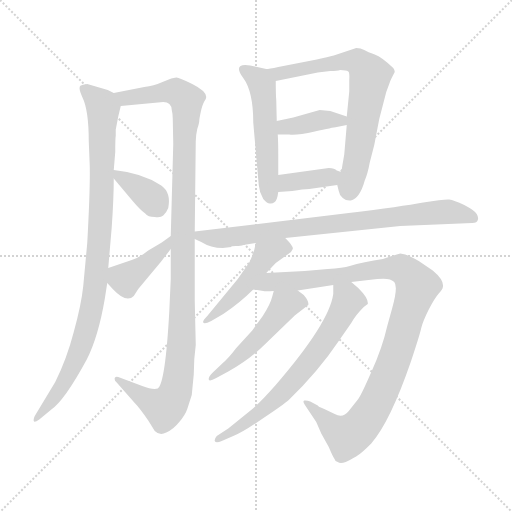
t = 0.00 s
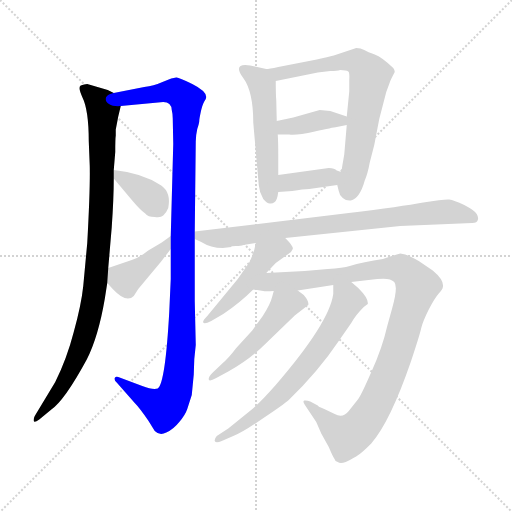
t = 2.01 s
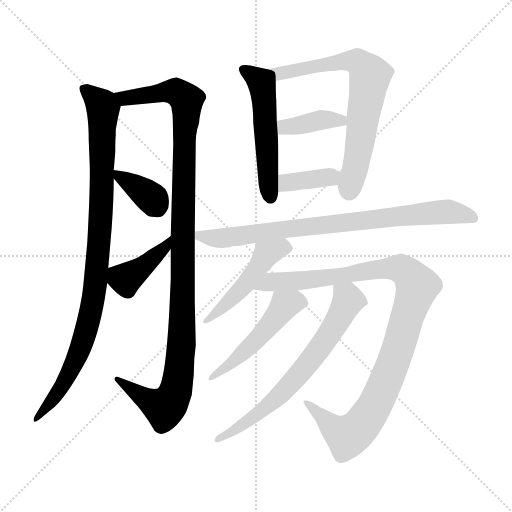
t = 4.03 s
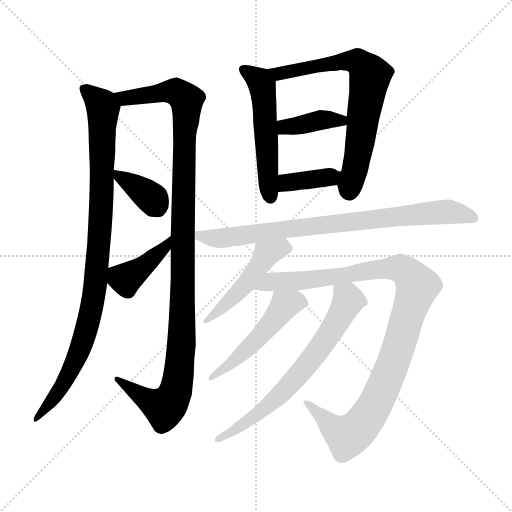
t = 6.04 s
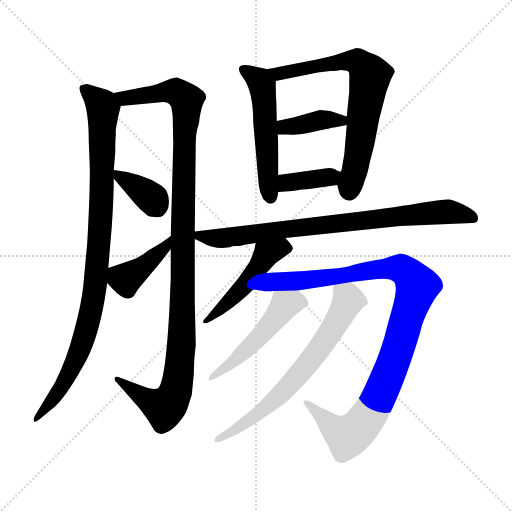
t = 8.05 s
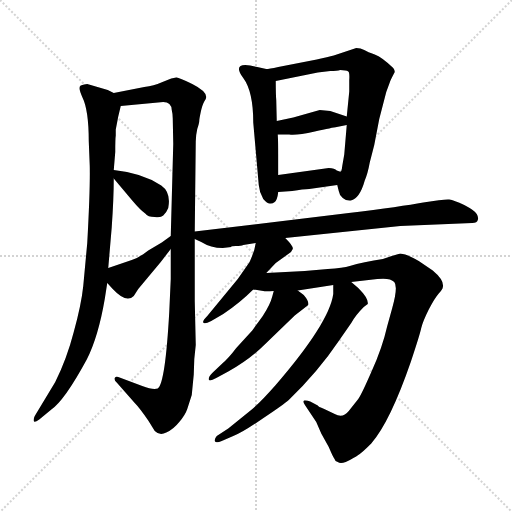
t = 10.07 s

The animated SVG that drew these frames (rendered in a browser with its animation timeline set to each time). Animation: 13 CSS @keyframes rules; one cycle of 10.07 s.

<svg version="1.1" viewBox="0 0 1024 1024" xmlns="http://www.w3.org/2000/svg">
  <g stroke="lightgray" stroke-dasharray="1,1" stroke-width="1" transform="scale(4, 4)">
    <line x1="0" y1="0" x2="256" y2="256"></line>
    <line x1="256" y1="0" x2="0" y2="256"></line>
    <line x1="128" y1="0" x2="128" y2="256"></line>
    <line x1="0" y1="128" x2="256" y2="128"></line>
  </g>
<g transform="scale(1, -1) translate(0, -860)">
   <style type="text/css">
    @keyframes keyframes0 {
      from {
       stroke: blue;
       stroke-dashoffset: 962;
       stroke-width: 128;
       }
       76% {
       animation-timing-function: step-end;
       stroke: blue;
       stroke-dashoffset: 0;
       stroke-width: 128;
       }
       to {
       stroke: black;
       stroke-width: 1024;
       }
       }
       #make-me-a-hanzi-animation-0 {
         animation: keyframes0 1.032878s both;
         animation-delay: 0.000000s;
         animation-timing-function: linear;
       }
    @keyframes keyframes1 {
      from {
       stroke: blue;
       stroke-dashoffset: 1134;
       stroke-width: 128;
       }
       79% {
       animation-timing-function: step-end;
       stroke: blue;
       stroke-dashoffset: 0;
       stroke-width: 128;
       }
       to {
       stroke: black;
       stroke-width: 1024;
       }
       }
       #make-me-a-hanzi-animation-1 {
         animation: keyframes1 1.172852s both;
         animation-delay: 1.032878s;
         animation-timing-function: linear;
       }
    @keyframes keyframes2 {
      from {
       stroke: blue;
       stroke-dashoffset: 366;
       stroke-width: 128;
       }
       54% {
       animation-timing-function: step-end;
       stroke: blue;
       stroke-dashoffset: 0;
       stroke-width: 128;
       }
       to {
       stroke: black;
       stroke-width: 1024;
       }
       }
       #make-me-a-hanzi-animation-2 {
         animation: keyframes2 0.547852s both;
         animation-delay: 2.205729s;
         animation-timing-function: linear;
       }
    @keyframes keyframes3 {
      from {
       stroke: blue;
       stroke-dashoffset: 406;
       stroke-width: 128;
       }
       57% {
       animation-timing-function: step-end;
       stroke: blue;
       stroke-dashoffset: 0;
       stroke-width: 128;
       }
       to {
       stroke: black;
       stroke-width: 1024;
       }
       }
       #make-me-a-hanzi-animation-3 {
         animation: keyframes3 0.580404s both;
         animation-delay: 2.753581s;
         animation-timing-function: linear;
       }
    @keyframes keyframes4 {
      from {
       stroke: blue;
       stroke-dashoffset: 525;
       stroke-width: 128;
       }
       63% {
       animation-timing-function: step-end;
       stroke: blue;
       stroke-dashoffset: 0;
       stroke-width: 128;
       }
       to {
       stroke: black;
       stroke-width: 1024;
       }
       }
       #make-me-a-hanzi-animation-4 {
         animation: keyframes4 0.677246s both;
         animation-delay: 3.333984s;
         animation-timing-function: linear;
       }
    @keyframes keyframes5 {
      from {
       stroke: blue;
       stroke-dashoffset: 710;
       stroke-width: 128;
       }
       70% {
       animation-timing-function: step-end;
       stroke: blue;
       stroke-dashoffset: 0;
       stroke-width: 128;
       }
       to {
       stroke: black;
       stroke-width: 1024;
       }
       }
       #make-me-a-hanzi-animation-5 {
         animation: keyframes5 0.827799s both;
         animation-delay: 4.011230s;
         animation-timing-function: linear;
       }
    @keyframes keyframes6 {
      from {
       stroke: blue;
       stroke-dashoffset: 389;
       stroke-width: 128;
       }
       56% {
       animation-timing-function: step-end;
       stroke: blue;
       stroke-dashoffset: 0;
       stroke-width: 128;
       }
       to {
       stroke: black;
       stroke-width: 1024;
       }
       }
       #make-me-a-hanzi-animation-6 {
         animation: keyframes6 0.566569s both;
         animation-delay: 4.839030s;
         animation-timing-function: linear;
       }
    @keyframes keyframes7 {
      from {
       stroke: blue;
       stroke-dashoffset: 374;
       stroke-width: 128;
       }
       55% {
       animation-timing-function: step-end;
       stroke: blue;
       stroke-dashoffset: 0;
       stroke-width: 128;
       }
       to {
       stroke: black;
       stroke-width: 1024;
       }
       }
       #make-me-a-hanzi-animation-7 {
         animation: keyframes7 0.554362s both;
         animation-delay: 5.405599s;
         animation-timing-function: linear;
       }
    @keyframes keyframes8 {
      from {
       stroke: blue;
       stroke-dashoffset: 808;
       stroke-width: 128;
       }
       72% {
       animation-timing-function: step-end;
       stroke: blue;
       stroke-dashoffset: 0;
       stroke-width: 128;
       }
       to {
       stroke: black;
       stroke-width: 1024;
       }
       }
       #make-me-a-hanzi-animation-8 {
         animation: keyframes8 0.907552s both;
         animation-delay: 5.959961s;
         animation-timing-function: linear;
       }
    @keyframes keyframes9 {
      from {
       stroke: blue;
       stroke-dashoffset: 482;
       stroke-width: 128;
       }
       61% {
       animation-timing-function: step-end;
       stroke: blue;
       stroke-dashoffset: 0;
       stroke-width: 128;
       }
       to {
       stroke: black;
       stroke-width: 1024;
       }
       }
       #make-me-a-hanzi-animation-9 {
         animation: keyframes9 0.642253s both;
         animation-delay: 6.867513s;
         animation-timing-function: linear;
       }
    @keyframes keyframes10 {
      from {
       stroke: blue;
       stroke-dashoffset: 1041;
       stroke-width: 128;
       }
       77% {
       animation-timing-function: step-end;
       stroke: blue;
       stroke-dashoffset: 0;
       stroke-width: 128;
       }
       to {
       stroke: black;
       stroke-width: 1024;
       }
       }
       #make-me-a-hanzi-animation-10 {
         animation: keyframes10 1.097168s both;
         animation-delay: 7.509766s;
         animation-timing-function: linear;
       }
    @keyframes keyframes11 {
      from {
       stroke: blue;
       stroke-dashoffset: 500;
       stroke-width: 128;
       }
       62% {
       animation-timing-function: step-end;
       stroke: blue;
       stroke-dashoffset: 0;
       stroke-width: 128;
       }
       to {
       stroke: black;
       stroke-width: 1024;
       }
       }
       #make-me-a-hanzi-animation-11 {
         animation: keyframes11 0.656901s both;
         animation-delay: 8.606934s;
         animation-timing-function: linear;
       }
    @keyframes keyframes12 {
      from {
       stroke: blue;
       stroke-dashoffset: 678;
       stroke-width: 128;
       }
       69% {
       animation-timing-function: step-end;
       stroke: blue;
       stroke-dashoffset: 0;
       stroke-width: 128;
       }
       to {
       stroke: black;
       stroke-width: 1024;
       }
       }
       #make-me-a-hanzi-animation-12 {
         animation: keyframes12 0.801758s both;
         animation-delay: 9.263835s;
         animation-timing-function: linear;
       }
</style>
<path d="M 227.5 674.0 L 215.5 680.0 L 174.5 692.0 Q 168.5 692.0 161.5 689.0 Q 155.5 686.0 164.5 666.0 Q 177.5 640.0 177.5 578.0 L 179.5 528.0 Q 180.5 482.0 174.5 374.0 L 166.5 288.0 Q 162.5 250.0 147.5 196.0 Q 133.5 142.0 110.5 96.0 L 69.5 28.0 Q 66.5 22.0 67.5 18.0 Q 68.5 14.0 78.5 21.0 L 101.5 40.0 Q 128.5 58.0 173.5 141.0 Q 196.5 186.0 209.5 262.0 L 214.5 294.0 L 216.5 324.0 L 223.5 406.0 Q 227.5 463.0 227.5 503.0 L 227.5 520.0 L 230.5 556.0 Q 230.5 583.0 231.5 589.0 L 231.5 601.0 L 236.5 627.0 L 241.5 648.0 C 245.5 666.0 245.5 666.0 227.5 674.0 Z" fill="lightgray"></path> 
<path d="M 383.5 70.0 L 387.5 111.0 Q 387.5 142.0 391.5 170.0 L 389.5 258.0 L 389.5 382.0 L 389.5 397.0 L 391.5 577.0 Q 391.5 589.0 394.5 602.0 Q 398.5 614.0 398.5 618.0 Q 398.5 622.0 401.5 636.0 Q 404.5 650.0 408.5 657.0 Q 412.5 663.0 412.5 666.0 Q 412.5 678.0 384.5 692.0 Q 356.5 706.0 352.5 705.0 L 342.5 703.0 L 322.5 695.0 Q 308.5 689.0 288.5 686.0 L 227.5 674.0 C 198.5 668.0 211.5 645.0 241.5 648.0 L 326.5 656.0 Q 342.5 656.0 343.5 640.0 Q 345.5 632.0 345.5 623.0 L 346.5 572.0 L 341.5 388.0 L 341.5 362.0 L 341.5 302.0 L 338.5 236.0 Q 330.5 93.0 315.5 83.0 Q 305.5 80.0 284.5 88.0 L 236.5 106.0 Q 231.5 108.0 229.5 104.0 Q 228.5 99.0 232.5 96.0 L 269.5 54.0 Q 278.5 45.0 296.5 19.0 L 309.5 -2.0 Q 319.5 -12.0 332.5 -5.0 Q 346.5 1.0 358.5 16.0 Q 370.5 30.0 374.5 42.0 L 383.5 70.0 Z" fill="lightgray"></path> 
<path d="M 227.5 503.0 L 264.5 459.0 Q 280.5 440.0 290.5 433.0 Q 295.5 426.0 309.5 426.0 Q 321.5 424.0 326.5 429.0 Q 332.5 434.0 336.5 444.0 Q 342.5 475.0 322.5 489.0 Q 285.5 514.0 227.5 520.0 C 211.5 522.0 211.5 522.0 227.5 503.0 Z" fill="lightgray"></path> 
<path d="M 214.5 294.0 L 225.5 282.0 Q 252.5 253.0 267.5 268.0 L 276.5 282.0 L 321.5 336.0 L 341.5 362.0 C 359.5 386.0 365.5 406.0 341.5 388.0 L 323.5 375.0 L 296.5 359.0 Q 277.5 344.0 263.5 340.0 L 216.5 324.0 C 194.5 316.0 194.5 316.0 214.5 294.0 Z" fill="lightgray"></path> 
<path d="M 532.5 722.0 L 514.5 726.0 Q 500.5 730.0 490.5 730.0 Q 467.5 730.0 486.5 704.0 Q 506.5 677.0 506.5 615.0 L 517.5 490.0 Q 518.5 476.0 526.5 462.0 Q 534.5 453.0 539.5 453.0 Q 544.5 452.0 549.5 456.0 Q 554.5 460.0 556.5 476.0 L 556.5 510.0 L 556.5 551.0 Q 556.5 575.0 555.5 591.0 L 553.5 618.0 L 552.5 660.0 Q 551.5 671.0 551.5 698.0 C 551.5 718.0 551.5 718.0 532.5 722.0 Z" fill="lightgray"></path> 
<path d="M 772.5 676.0 L 779.5 695.0 Q 779.5 697.0 789.5 716.0 Q 789.5 720.0 786.5 724.0 Q 763.5 746.0 749.5 751.0 Q 735.5 756.0 728.5 760.0 Q 721.5 764.0 712.5 764.0 L 667.5 749.0 Q 656.5 746.0 633.5 741.0 L 556.5 726.0 Q 537.5 722.0 532.5 722.0 C 502.5 718.0 522.5 692.0 551.5 698.0 L 635.5 715.0 L 660.5 718.0 Q 674.5 718.0 680.5 720.0 Q 692.5 720.0 696.5 717.0 Q 699.5 715.0 698.5 700.0 L 698.5 677.0 L 693.5 627.0 L 693.5 610.0 L 688.5 551.0 L 684.5 528.0 Q 683.5 518.0 681.5 517.0 C 674.5 489.0 674.5 491.0 674.5 490.0 L 677.5 478.0 Q 678.5 470.0 685.5 464.0 Q 692.5 458.0 701.5 459.0 Q 719.5 463.0 729.5 499.0 Q 735.5 513.0 739.5 535.0 L 748.5 570.0 L 758.5 622.0 L 772.5 676.0 Z" fill="lightgray"></path> 
<path d="M 693.5 627.0 L 660.5 638.0 L 639.5 640.0 L 586.5 625.0 L 553.5 618.0 C 524.5 612.0 525.5 591.0 555.5 591.0 L 578.5 591.0 Q 593.5 589.0 629.5 597.0 Q 665.5 605.0 673.5 606.0 L 693.5 610.0 C 722.5 616.0 721.5 618.0 693.5 627.0 Z" fill="lightgray"></path> 
<path d="M 556.5 476.0 L 584.5 478.0 Q 606.5 482.0 618.5 482.0 L 674.5 490.0 C 704.5 494.0 711.5 513.0 681.5 517.0 Q 680.5 516.0 673.5 519.0 Q 669.5 524.0 657.5 524.0 L 556.5 510.0 C 526.5 506.0 526.5 474.0 556.5 476.0 Z" fill="lightgray"></path> 
<path d="M 389.5 382.0 L 402.5 376.0 Q 421.5 364.0 445.5 364.0 L 462.5 366.0 Q 460.5 368.0 471.5 368.0 Q 482.5 368.0 486.5 370.0 L 511.5 374.0 L 570.5 384.0 L 800.5 408.0 L 944.5 414.0 Q 954.5 414.0 955.5 420.0 Q 957.5 425.0 953.5 432.0 Q 949.5 439.0 928.5 450.0 Q 907.5 460.0 898.5 461.0 Q 889.5 462.0 846.5 455.0 Q 803.5 447.0 697.5 434.0 L 389.5 397.0 C 364.5 394.0 364.5 394.0 389.5 382.0 Z" fill="lightgray"></path> 
<path d="M 511.5 374.0 L 508.5 360.0 Q 501.5 340.0 498.5 335.0 L 475.5 302.0 L 414.5 228.0 Q 404.5 218.0 406.5 215.0 Q 408.5 211.0 422.5 218.0 L 446.5 232.0 Q 479.5 254.0 506.5 281.0 L 532.5 314.0 L 551.5 334.0 L 576.5 352.0 Q 583.5 356.0 585.5 362.0 Q 587.5 367.0 570.5 384.0 C 549.5 406.0 517.5 403.0 511.5 374.0 Z" fill="lightgray"></path> 
<path d="M 506.5 281.0 L 526.5 278.0 Q 530.5 277.0 547.5 278.0 L 595.5 279.0 L 666.5 290.0 L 702.5 296.0 L 754.5 302.0 Q 780.5 305.0 788.5 296.0 Q 796.5 287.0 784.5 244.0 L 774.5 208.0 Q 764.5 164.0 743.5 118.0 Q 723.5 72.0 716.5 62.0 L 697.5 38.0 Q 685.5 23.0 669.5 32.0 L 648.5 42.0 Q 635.5 47.0 635.5 49.0 L 620.5 57.0 Q 613.5 60.0 608.5 59.0 Q 604.5 57.0 610.5 49.0 L 632.5 16.0 L 642.5 -7.0 L 657.5 -34.0 Q 666.5 -55.0 668.5 -57.0 Q 669.5 -62.0 675.5 -64.0 Q 680.5 -68.0 691.5 -64.0 Q 709.5 -55.0 716.5 -50.0 Q 723.5 -46.0 742.5 -27.0 Q 780.5 17.0 821.5 136.0 Q 839.5 190.0 842.5 204.0 Q 845.5 217.0 857.5 241.0 Q 869.5 264.0 877.5 273.0 Q 885.5 282.0 885.5 285.0 Q 889.5 299.0 865.5 319.0 L 837.5 338.0 Q 820.5 348.0 810.5 351.0 L 800.5 353.0 L 783.5 348.0 Q 767.5 341.0 747.5 339.0 Q 728.5 336.0 713.5 332.0 L 699.5 328.0 Q 686.5 324.0 655.5 322.0 L 609.5 318.0 L 532.5 314.0 C 502.5 312.0 476.5 285.0 506.5 281.0 Z" fill="lightgray"></path> 
<path d="M 547.5 278.0 L 544.5 267.0 Q 540.5 251.0 525.5 228.0 L 504.5 199.0 L 472.5 164.0 Q 457.5 144.0 443.5 132.0 L 424.5 114.0 Q 416.5 106.0 417.5 101.0 Q 418.5 96.0 432.5 104.0 L 456.5 117.0 Q 499.5 141.0 530.5 172.0 L 589.5 229.0 L 616.5 250.0 Q 618.5 257.0 607.5 270.0 L 595.5 279.0 C 571.5 297.0 555.5 307.0 547.5 278.0 Z" fill="lightgray"></path> 
<path d="M 666.5 290.0 L 666.5 272.0 Q 658.5 214.0 550.5 89.0 Q 520.5 55.0 503.5 41.0 L 456.5 3.0 L 433.5 -12.0 Q 428.5 -18.0 429.5 -22.0 Q 431.5 -27.0 443.5 -22.0 L 466.5 -12.0 Q 483.5 -6.0 525.5 23.0 Q 567.5 51.0 577.5 60.0 Q 636.5 117.0 677.5 178.0 L 702.5 214.0 Q 710.5 229.0 727.5 246.0 L 735.5 252.0 Q 737.5 263.0 716.5 284.0 L 702.5 296.0 C 679.5 316.0 666.5 320.0 666.5 290.0 Z" fill="lightgray"></path> 
      <clipPath id="make-me-a-hanzi-clip-0">
      <path d="M 227.5 674.0 L 215.5 680.0 L 174.5 692.0 Q 168.5 692.0 161.5 689.0 Q 155.5 686.0 164.5 666.0 Q 177.5 640.0 177.5 578.0 L 179.5 528.0 Q 180.5 482.0 174.5 374.0 L 166.5 288.0 Q 162.5 250.0 147.5 196.0 Q 133.5 142.0 110.5 96.0 L 69.5 28.0 Q 66.5 22.0 67.5 18.0 Q 68.5 14.0 78.5 21.0 L 101.5 40.0 Q 128.5 58.0 173.5 141.0 Q 196.5 186.0 209.5 262.0 L 214.5 294.0 L 216.5 324.0 L 223.5 406.0 Q 227.5 463.0 227.5 503.0 L 227.5 520.0 L 230.5 556.0 Q 230.5 583.0 231.5 589.0 L 231.5 601.0 L 236.5 627.0 L 241.5 648.0 C 245.5 666.0 245.5 666.0 227.5 674.0 Z" fill="lightgray"></path>
      </clipPath>
      <path clip-path="url(#make-me-a-hanzi-clip-0)" d="M 169.5 682.0 L 200.5 654.0 L 206.5 640.0 L 201.5 416.0 L 186.5 257.0 L 152.5 140.0 L 117.5 77.0 L 72.5 22.0 " fill="none" id="make-me-a-hanzi-animation-0" stroke-dasharray="834 1668" stroke-linecap="round"></path>

      <clipPath id="make-me-a-hanzi-clip-1">
      <path d="M 383.5 70.0 L 387.5 111.0 Q 387.5 142.0 391.5 170.0 L 389.5 258.0 L 389.5 382.0 L 389.5 397.0 L 391.5 577.0 Q 391.5 589.0 394.5 602.0 Q 398.5 614.0 398.5 618.0 Q 398.5 622.0 401.5 636.0 Q 404.5 650.0 408.5 657.0 Q 412.5 663.0 412.5 666.0 Q 412.5 678.0 384.5 692.0 Q 356.5 706.0 352.5 705.0 L 342.5 703.0 L 322.5 695.0 Q 308.5 689.0 288.5 686.0 L 227.5 674.0 C 198.5 668.0 211.5 645.0 241.5 648.0 L 326.5 656.0 Q 342.5 656.0 343.5 640.0 Q 345.5 632.0 345.5 623.0 L 346.5 572.0 L 341.5 388.0 L 341.5 362.0 L 341.5 302.0 L 338.5 236.0 Q 330.5 93.0 315.5 83.0 Q 305.5 80.0 284.5 88.0 L 236.5 106.0 Q 231.5 108.0 229.5 104.0 Q 228.5 99.0 232.5 96.0 L 269.5 54.0 Q 278.5 45.0 296.5 19.0 L 309.5 -2.0 Q 319.5 -12.0 332.5 -5.0 Q 346.5 1.0 358.5 16.0 Q 370.5 30.0 374.5 42.0 L 383.5 70.0 Z" fill="lightgray"></path>
      </clipPath>
      <path clip-path="url(#make-me-a-hanzi-clip-1)" d="M 236.5 670.0 L 249.5 663.0 L 352.5 676.0 L 372.5 658.0 L 373.5 636.0 L 367.5 548.0 L 363.5 177.0 L 351.5 80.0 L 343.5 60.0 L 328.5 44.0 L 234.5 101.0 " fill="none" id="make-me-a-hanzi-animation-1" stroke-dasharray="1006 2012" stroke-linecap="round"></path>

      <clipPath id="make-me-a-hanzi-clip-2">
      <path d="M 227.5 503.0 L 264.5 459.0 Q 280.5 440.0 290.5 433.0 Q 295.5 426.0 309.5 426.0 Q 321.5 424.0 326.5 429.0 Q 332.5 434.0 336.5 444.0 Q 342.5 475.0 322.5 489.0 Q 285.5 514.0 227.5 520.0 C 211.5 522.0 211.5 522.0 227.5 503.0 Z" fill="lightgray"></path>
      </clipPath>
      <path clip-path="url(#make-me-a-hanzi-clip-2)" d="M 235.5 516.0 L 240.5 505.0 L 306.5 460.0 L 315.5 444.0 " fill="none" id="make-me-a-hanzi-animation-2" stroke-dasharray="238 476" stroke-linecap="round"></path>

      <clipPath id="make-me-a-hanzi-clip-3">
      <path d="M 214.5 294.0 L 225.5 282.0 Q 252.5 253.0 267.5 268.0 L 276.5 282.0 L 321.5 336.0 L 341.5 362.0 C 359.5 386.0 365.5 406.0 341.5 388.0 L 323.5 375.0 L 296.5 359.0 Q 277.5 344.0 263.5 340.0 L 216.5 324.0 C 194.5 316.0 194.5 316.0 214.5 294.0 Z" fill="lightgray"></path>
      </clipPath>
      <path clip-path="url(#make-me-a-hanzi-clip-3)" d="M 225.5 316.0 L 251.5 302.0 L 329.5 364.0 L 339.5 382.0 " fill="none" id="make-me-a-hanzi-animation-3" stroke-dasharray="278 556" stroke-linecap="round"></path>

      <clipPath id="make-me-a-hanzi-clip-4">
      <path d="M 532.5 722.0 L 514.5 726.0 Q 500.5 730.0 490.5 730.0 Q 467.5 730.0 486.5 704.0 Q 506.5 677.0 506.5 615.0 L 517.5 490.0 Q 518.5 476.0 526.5 462.0 Q 534.5 453.0 539.5 453.0 Q 544.5 452.0 549.5 456.0 Q 554.5 460.0 556.5 476.0 L 556.5 510.0 L 556.5 551.0 Q 556.5 575.0 555.5 591.0 L 553.5 618.0 L 552.5 660.0 Q 551.5 671.0 551.5 698.0 C 551.5 718.0 551.5 718.0 532.5 722.0 Z" fill="lightgray"></path>
      </clipPath>
      <path clip-path="url(#make-me-a-hanzi-clip-4)" d="M 489.5 717.0 L 514.5 703.0 L 524.5 688.0 L 541.5 466.0 " fill="none" id="make-me-a-hanzi-animation-4" stroke-dasharray="397 794" stroke-linecap="round"></path>

      <clipPath id="make-me-a-hanzi-clip-5">
      <path d="M 772.5 676.0 L 779.5 695.0 Q 779.5 697.0 789.5 716.0 Q 789.5 720.0 786.5 724.0 Q 763.5 746.0 749.5 751.0 Q 735.5 756.0 728.5 760.0 Q 721.5 764.0 712.5 764.0 L 667.5 749.0 Q 656.5 746.0 633.5 741.0 L 556.5 726.0 Q 537.5 722.0 532.5 722.0 C 502.5 718.0 522.5 692.0 551.5 698.0 L 635.5 715.0 L 660.5 718.0 Q 674.5 718.0 680.5 720.0 Q 692.5 720.0 696.5 717.0 Q 699.5 715.0 698.5 700.0 L 698.5 677.0 L 693.5 627.0 L 693.5 610.0 L 688.5 551.0 L 684.5 528.0 Q 683.5 518.0 681.5 517.0 C 674.5 489.0 674.5 491.0 674.5 490.0 L 677.5 478.0 Q 678.5 470.0 685.5 464.0 Q 692.5 458.0 701.5 459.0 Q 719.5 463.0 729.5 499.0 Q 735.5 513.0 739.5 535.0 L 748.5 570.0 L 758.5 622.0 L 772.5 676.0 Z" fill="lightgray"></path>
      </clipPath>
      <path clip-path="url(#make-me-a-hanzi-clip-5)" d="M 537.5 716.0 L 556.5 712.0 L 695.5 739.0 L 714.5 737.0 L 737.5 714.0 L 715.5 547.0 L 698.5 476.0 " fill="none" id="make-me-a-hanzi-animation-5" stroke-dasharray="582 1164" stroke-linecap="round"></path>

      <clipPath id="make-me-a-hanzi-clip-6">
      <path d="M 693.5 627.0 L 660.5 638.0 L 639.5 640.0 L 586.5 625.0 L 553.5 618.0 C 524.5 612.0 525.5 591.0 555.5 591.0 L 578.5 591.0 Q 593.5 589.0 629.5 597.0 Q 665.5 605.0 673.5 606.0 L 693.5 610.0 C 722.5 616.0 721.5 618.0 693.5 627.0 Z" fill="lightgray"></path>
      </clipPath>
      <path clip-path="url(#make-me-a-hanzi-clip-6)" d="M 561.5 598.0 L 569.5 606.0 L 642.5 620.0 L 682.5 619.0 L 687.5 614.0 " fill="none" id="make-me-a-hanzi-animation-6" stroke-dasharray="261 522" stroke-linecap="round"></path>

      <clipPath id="make-me-a-hanzi-clip-7">
      <path d="M 556.5 476.0 L 584.5 478.0 Q 606.5 482.0 618.5 482.0 L 674.5 490.0 C 704.5 494.0 711.5 513.0 681.5 517.0 Q 680.5 516.0 673.5 519.0 Q 669.5 524.0 657.5 524.0 L 556.5 510.0 C 526.5 506.0 526.5 474.0 556.5 476.0 Z" fill="lightgray"></path>
      </clipPath>
      <path clip-path="url(#make-me-a-hanzi-clip-7)" d="M 563.5 482.0 L 580.5 496.0 L 675.5 511.0 " fill="none" id="make-me-a-hanzi-animation-7" stroke-dasharray="246 492" stroke-linecap="round"></path>

      <clipPath id="make-me-a-hanzi-clip-8">
      <path d="M 389.5 382.0 L 402.5 376.0 Q 421.5 364.0 445.5 364.0 L 462.5 366.0 Q 460.5 368.0 471.5 368.0 Q 482.5 368.0 486.5 370.0 L 511.5 374.0 L 570.5 384.0 L 800.5 408.0 L 944.5 414.0 Q 954.5 414.0 955.5 420.0 Q 957.5 425.0 953.5 432.0 Q 949.5 439.0 928.5 450.0 Q 907.5 460.0 898.5 461.0 Q 889.5 462.0 846.5 455.0 Q 803.5 447.0 697.5 434.0 L 389.5 397.0 C 364.5 394.0 364.5 394.0 389.5 382.0 Z" fill="lightgray"></path>
      </clipPath>
      <path clip-path="url(#make-me-a-hanzi-clip-8)" d="M 398.5 390.0 L 439.5 383.0 L 859.5 435.0 L 898.5 437.0 L 945.5 425.0 " fill="none" id="make-me-a-hanzi-animation-8" stroke-dasharray="680 1360" stroke-linecap="round"></path>

      <clipPath id="make-me-a-hanzi-clip-9">
      <path d="M 511.5 374.0 L 508.5 360.0 Q 501.5 340.0 498.5 335.0 L 475.5 302.0 L 414.5 228.0 Q 404.5 218.0 406.5 215.0 Q 408.5 211.0 422.5 218.0 L 446.5 232.0 Q 479.5 254.0 506.5 281.0 L 532.5 314.0 L 551.5 334.0 L 576.5 352.0 Q 583.5 356.0 585.5 362.0 Q 587.5 367.0 570.5 384.0 C 549.5 406.0 517.5 403.0 511.5 374.0 Z" fill="lightgray"></path>
      </clipPath>
      <path clip-path="url(#make-me-a-hanzi-clip-9)" d="M 574.5 363.0 L 565.5 366.0 L 532.5 352.0 L 488.5 288.0 L 446.5 246.0 L 410.5 221.0 " fill="none" id="make-me-a-hanzi-animation-9" stroke-dasharray="354 708" stroke-linecap="round"></path>

      <clipPath id="make-me-a-hanzi-clip-10">
      <path d="M 506.5 281.0 L 526.5 278.0 Q 530.5 277.0 547.5 278.0 L 595.5 279.0 L 666.5 290.0 L 702.5 296.0 L 754.5 302.0 Q 780.5 305.0 788.5 296.0 Q 796.5 287.0 784.5 244.0 L 774.5 208.0 Q 764.5 164.0 743.5 118.0 Q 723.5 72.0 716.5 62.0 L 697.5 38.0 Q 685.5 23.0 669.5 32.0 L 648.5 42.0 Q 635.5 47.0 635.5 49.0 L 620.5 57.0 Q 613.5 60.0 608.5 59.0 Q 604.5 57.0 610.5 49.0 L 632.5 16.0 L 642.5 -7.0 L 657.5 -34.0 Q 666.5 -55.0 668.5 -57.0 Q 669.5 -62.0 675.5 -64.0 Q 680.5 -68.0 691.5 -64.0 Q 709.5 -55.0 716.5 -50.0 Q 723.5 -46.0 742.5 -27.0 Q 780.5 17.0 821.5 136.0 Q 839.5 190.0 842.5 204.0 Q 845.5 217.0 857.5 241.0 Q 869.5 264.0 877.5 273.0 Q 885.5 282.0 885.5 285.0 Q 889.5 299.0 865.5 319.0 L 837.5 338.0 Q 820.5 348.0 810.5 351.0 L 800.5 353.0 L 783.5 348.0 Q 767.5 341.0 747.5 339.0 Q 728.5 336.0 713.5 332.0 L 699.5 328.0 Q 686.5 324.0 655.5 322.0 L 609.5 318.0 L 532.5 314.0 C 502.5 312.0 476.5 285.0 506.5 281.0 Z" fill="lightgray"></path>
      </clipPath>
      <path clip-path="url(#make-me-a-hanzi-clip-10)" d="M 512.5 285.0 L 541.5 296.0 L 628.5 301.0 L 786.5 324.0 L 815.5 315.0 L 834.5 288.0 L 780.5 119.0 L 747.5 45.0 L 721.5 8.0 L 694.5 -13.0 L 662.5 8.0 L 613.5 55.0 " fill="none" id="make-me-a-hanzi-animation-10" stroke-dasharray="913 1826" stroke-linecap="round"></path>

      <clipPath id="make-me-a-hanzi-clip-11">
      <path d="M 547.5 278.0 L 544.5 267.0 Q 540.5 251.0 525.5 228.0 L 504.5 199.0 L 472.5 164.0 Q 457.5 144.0 443.5 132.0 L 424.5 114.0 Q 416.5 106.0 417.5 101.0 Q 418.5 96.0 432.5 104.0 L 456.5 117.0 Q 499.5 141.0 530.5 172.0 L 589.5 229.0 L 616.5 250.0 Q 618.5 257.0 607.5 270.0 L 595.5 279.0 C 571.5 297.0 555.5 307.0 547.5 278.0 Z" fill="lightgray"></path>
      </clipPath>
      <path clip-path="url(#make-me-a-hanzi-clip-11)" d="M 606.5 253.0 L 589.5 257.0 L 569.5 250.0 L 512.5 180.0 L 424.5 106.0 " fill="none" id="make-me-a-hanzi-animation-11" stroke-dasharray="372 744" stroke-linecap="round"></path>

      <clipPath id="make-me-a-hanzi-clip-12">
      <path d="M 666.5 290.0 L 666.5 272.0 Q 658.5 214.0 550.5 89.0 Q 520.5 55.0 503.5 41.0 L 456.5 3.0 L 433.5 -12.0 Q 428.5 -18.0 429.5 -22.0 Q 431.5 -27.0 443.5 -22.0 L 466.5 -12.0 Q 483.5 -6.0 525.5 23.0 Q 567.5 51.0 577.5 60.0 Q 636.5 117.0 677.5 178.0 L 702.5 214.0 Q 710.5 229.0 727.5 246.0 L 735.5 252.0 Q 737.5 263.0 716.5 284.0 L 702.5 296.0 C 679.5 316.0 666.5 320.0 666.5 290.0 Z" fill="lightgray"></path>
      </clipPath>
      <path clip-path="url(#make-me-a-hanzi-clip-12)" d="M 673.5 286.0 L 696.5 259.0 L 662.5 197.0 L 610.5 126.0 L 543.5 54.0 L 436.5 -19.0 " fill="none" id="make-me-a-hanzi-animation-12" stroke-dasharray="550 1100" stroke-linecap="round"></path>

</g>
</svg>
